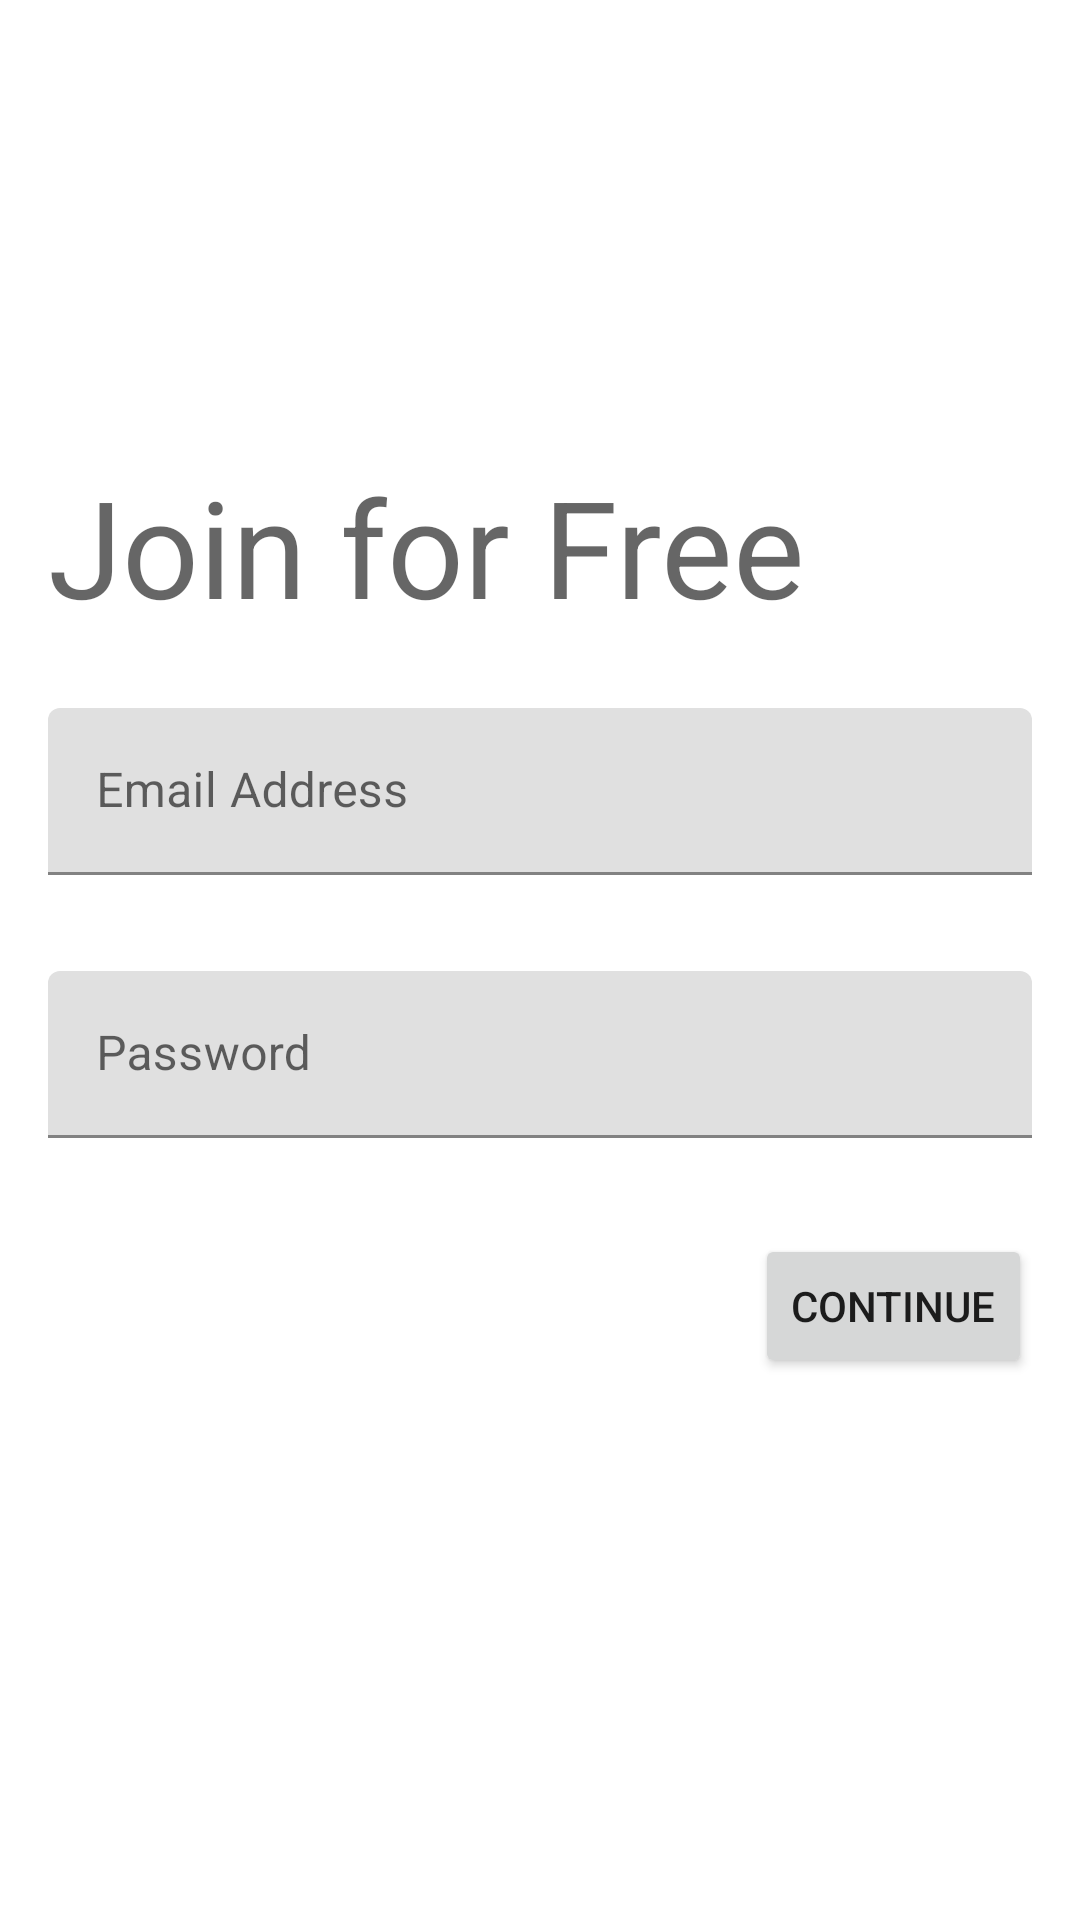

This screen was rendered from an Android layout file. Write that file and the resources it references.
<!-- AndroidManifest.xml: application theme Theme.Firebase_DEMO -->
<!-- res/layout/fragment_sign_up.xml -->
<?xml version="1.0" encoding="utf-8"?>
<androidx.constraintlayout.widget.ConstraintLayout xmlns:android="http://schemas.android.com/apk/res/android"
    xmlns:app="http://schemas.android.com/apk/res-auto"
    xmlns:tools="http://schemas.android.com/tools"
    android:id="@+id/frameLayout"
    android:layout_width="match_parent"
    android:layout_height="match_parent"
    tools:context=".security.SignUpFragment">

    <TextView
        android:id="@+id/textView3"
        android:layout_width="wrap_content"
        android:layout_height="wrap_content"
        android:layout_marginStart="16dp"
        android:layout_marginTop="152dp"
        android:text="Join for Free"
        android:textAppearance="@style/TextAppearance.AppCompat.Display2"
        app:layout_constraintStart_toStartOf="parent"
        app:layout_constraintTop_toTopOf="parent" />

    <com.google.android.material.textfield.TextInputLayout
        android:id="@+id/textInputLayout"
        android:layout_width="0dp"
        android:layout_height="wrap_content"
        android:layout_marginStart="16dp"
        android:layout_marginTop="24dp"
        android:layout_marginEnd="16dp"
        app:layout_constraintEnd_toEndOf="parent"
        app:layout_constraintStart_toStartOf="parent"
        app:layout_constraintTop_toBottomOf="@+id/textView3">

        <com.google.android.material.textfield.TextInputEditText
            android:id="@+id/editEmail"
            android:layout_width="match_parent"
            android:layout_height="wrap_content"
            android:hint="Email Address" />
    </com.google.android.material.textfield.TextInputLayout>

    <com.google.android.material.textfield.TextInputLayout
        android:id="@+id/textInputLayout2"
        android:layout_width="0dp"
        android:layout_height="wrap_content"
        android:layout_marginStart="16dp"
        android:layout_marginTop="32dp"
        android:layout_marginEnd="16dp"
        app:layout_constraintEnd_toEndOf="parent"
        app:layout_constraintStart_toStartOf="parent"
        app:layout_constraintTop_toBottomOf="@+id/textInputLayout">

        <com.google.android.material.textfield.TextInputEditText
            android:id="@+id/editPassword"
            android:layout_width="match_parent"
            android:layout_height="wrap_content"
            android:hint="Password"
            android:inputType="textWebPassword" />
    </com.google.android.material.textfield.TextInputLayout>

    <Button
        android:id="@+id/btnRegister"
        android:layout_width="wrap_content"
        android:layout_height="wrap_content"
        android:layout_marginTop="32dp"
        android:layout_marginEnd="16dp"
        android:text="Continue"
        app:layout_constraintEnd_toEndOf="parent"
        app:layout_constraintTop_toBottomOf="@+id/textInputLayout2" />

    <ProgressBar
        android:id="@+id/pbar"
        style="?android:attr/progressBarStyle"
        android:layout_width="wrap_content"
        android:layout_height="wrap_content"
        android:layout_marginEnd="8dp"
        android:visibility="gone"
        app:layout_constraintBottom_toBottomOf="@+id/btnRegister"
        app:layout_constraintEnd_toStartOf="@+id/btnRegister"
        app:layout_constraintTop_toTopOf="@+id/btnRegister" />
</androidx.constraintlayout.widget.ConstraintLayout>
<!-- resources referenced by this layout -->
<resources>
  <style name="Theme.Firebase_DEMO" parent="Theme.MaterialComponents.DayNight.DarkActionBar">
          
          <item name="colorPrimary">@color/purple_500</item>
          <item name="colorPrimaryVariant">@color/purple_700</item>
          <item name="colorOnPrimary">@color/white</item>
          
          <item name="colorSecondary">@color/teal_200</item>
          <item name="colorSecondaryVariant">@color/teal_700</item>
          <item name="colorOnSecondary">@color/black</item>
          
          <item name="android:statusBarColor" tools:targetApi="l">?attr/colorPrimaryVariant</item>
          
      </style>
  <!-- not gathered from this repository: default colours our renderer supplied (Android Studio template values) -->
  <color name="purple_500">#FF6200EE</color>
  <color name="purple_700">#FF3700B3</color>
  <color name="teal_200">#FF03DAC5</color>
  <color name="teal_700">#FF018786</color>
  <color name="black">#FF000000</color>
  <color name="white">#FFFFFFFF</color>
</resources>
